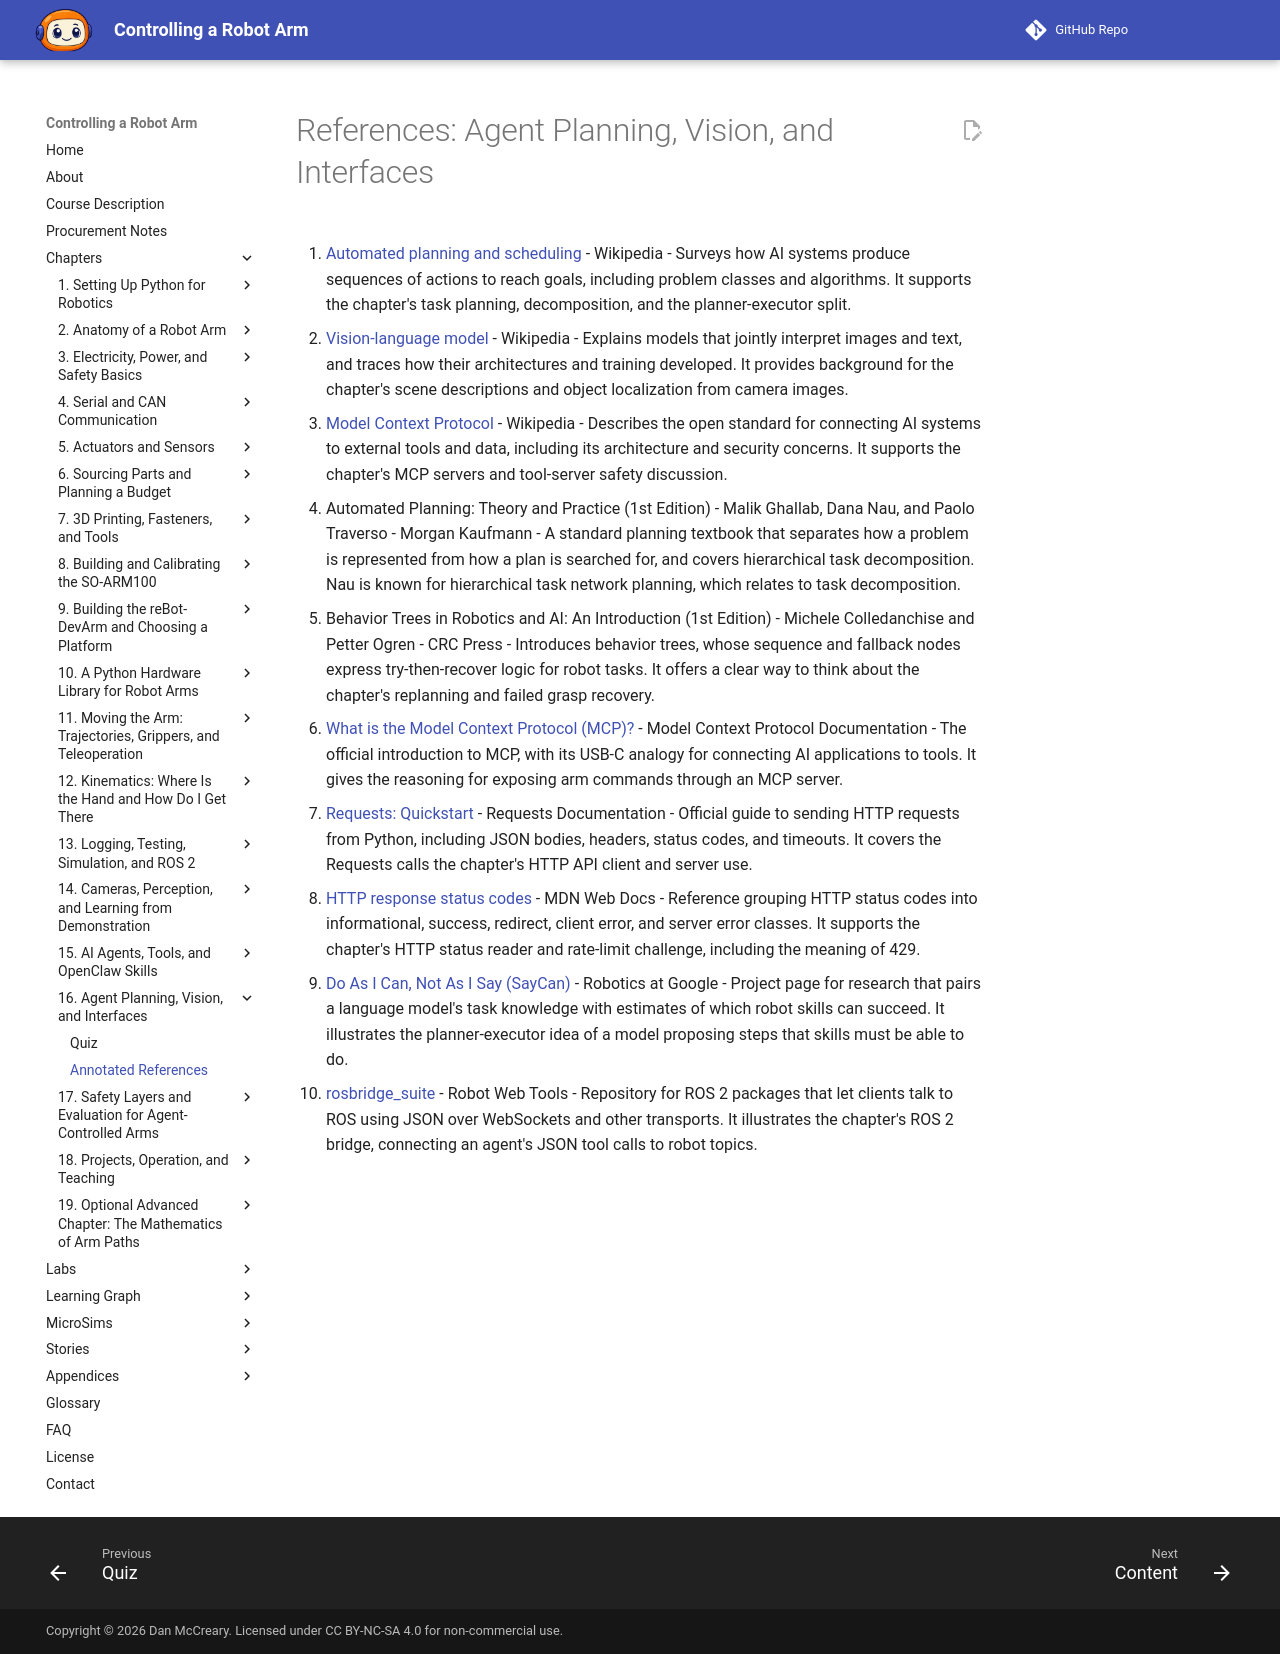

repository: dmccreary/robot-arm · page: chapters/16-agent-planning-and-vision/references/index.html · generator: mkdocs

# References: Agent Planning, Vision, and Interfaces

1. [Automated planning and scheduling](https://en.wikipedia.org/wiki/Automated_planning_and_scheduling) - Wikipedia - Surveys how AI systems produce sequences of actions to reach goals, including problem classes and algorithms. It supports the chapter's task planning, decomposition, and the planner-executor split.

2. [Vision-language model](https://en.wikipedia.org/wiki/Vision-language_model) - Wikipedia - Explains models that jointly interpret images and text, and traces how their architectures and training developed. It provides background for the chapter's scene descriptions and object localization from camera images.

3. [Model Context Protocol](https://en.wikipedia.org/wiki/Model_Context_Protocol) - Wikipedia - Describes the open standard for connecting AI systems to external tools and data, including its architecture and security concerns. It supports the chapter's MCP servers and tool-server safety discussion.

4. Automated Planning: Theory and Practice (1st Edition) - Malik Ghallab, Dana Nau, and Paolo Traverso - Morgan Kaufmann - A standard planning textbook that separates how a problem is represented from how a plan is searched for, and covers hierarchical task decomposition. Nau is known for hierarchical task network planning, which relates to task decomposition.

5. Behavior Trees in Robotics and AI: An Introduction (1st Edition) - Michele Colledanchise and Petter Ogren - CRC Press - Introduces behavior trees, whose sequence and fallback nodes express try-then-recover logic for robot tasks. It offers a clear way to think about the chapter's replanning and failed grasp recovery.

6. [What is the Model Context Protocol (MCP)?](https://modelcontextprotocol.io/docs/getting-started/intro) - Model Context Protocol Documentation - The official introduction to MCP, with its USB-C analogy for connecting AI applications to tools. It gives the reasoning for exposing arm commands through an MCP server.

7. [Requests: Quickstart](https://requests.readthedocs.io/en/latest/user/quickstart/) - Requests Documentation - Official guide to sending HTTP requests from Python, including JSON bodies, headers, status codes, and timeouts. It covers the Requests calls the chapter's HTTP API client and server use.

8. [HTTP response status codes](https://developer.mozilla.org/en-US/docs/Web/HTTP/Reference/Status) - MDN Web Docs - Reference grouping HTTP status codes into informational, success, redirect, client error, and server error classes. It supports the chapter's HTTP status reader and rate-limit challenge, including the meaning of 429.

9. [Do As I Can, Not As I Say (SayCan)](https://say-can.github.io/) - Robotics at Google - Project page for research that pairs a language model's task knowledge with estimates of which robot skills can succeed. It illustrates the planner-executor idea of a model proposing steps that skills must be able to do.

10. [rosbridge_suite](https://github.com/RobotWebTools/rosbridge_suite) - Robot Web Tools - Repository for ROS 2 packages that let clients talk to ROS using JSON over WebSockets and other transports. It illustrates the chapter's ROS 2 bridge, connecting an agent's JSON tool calls to robot topics.
